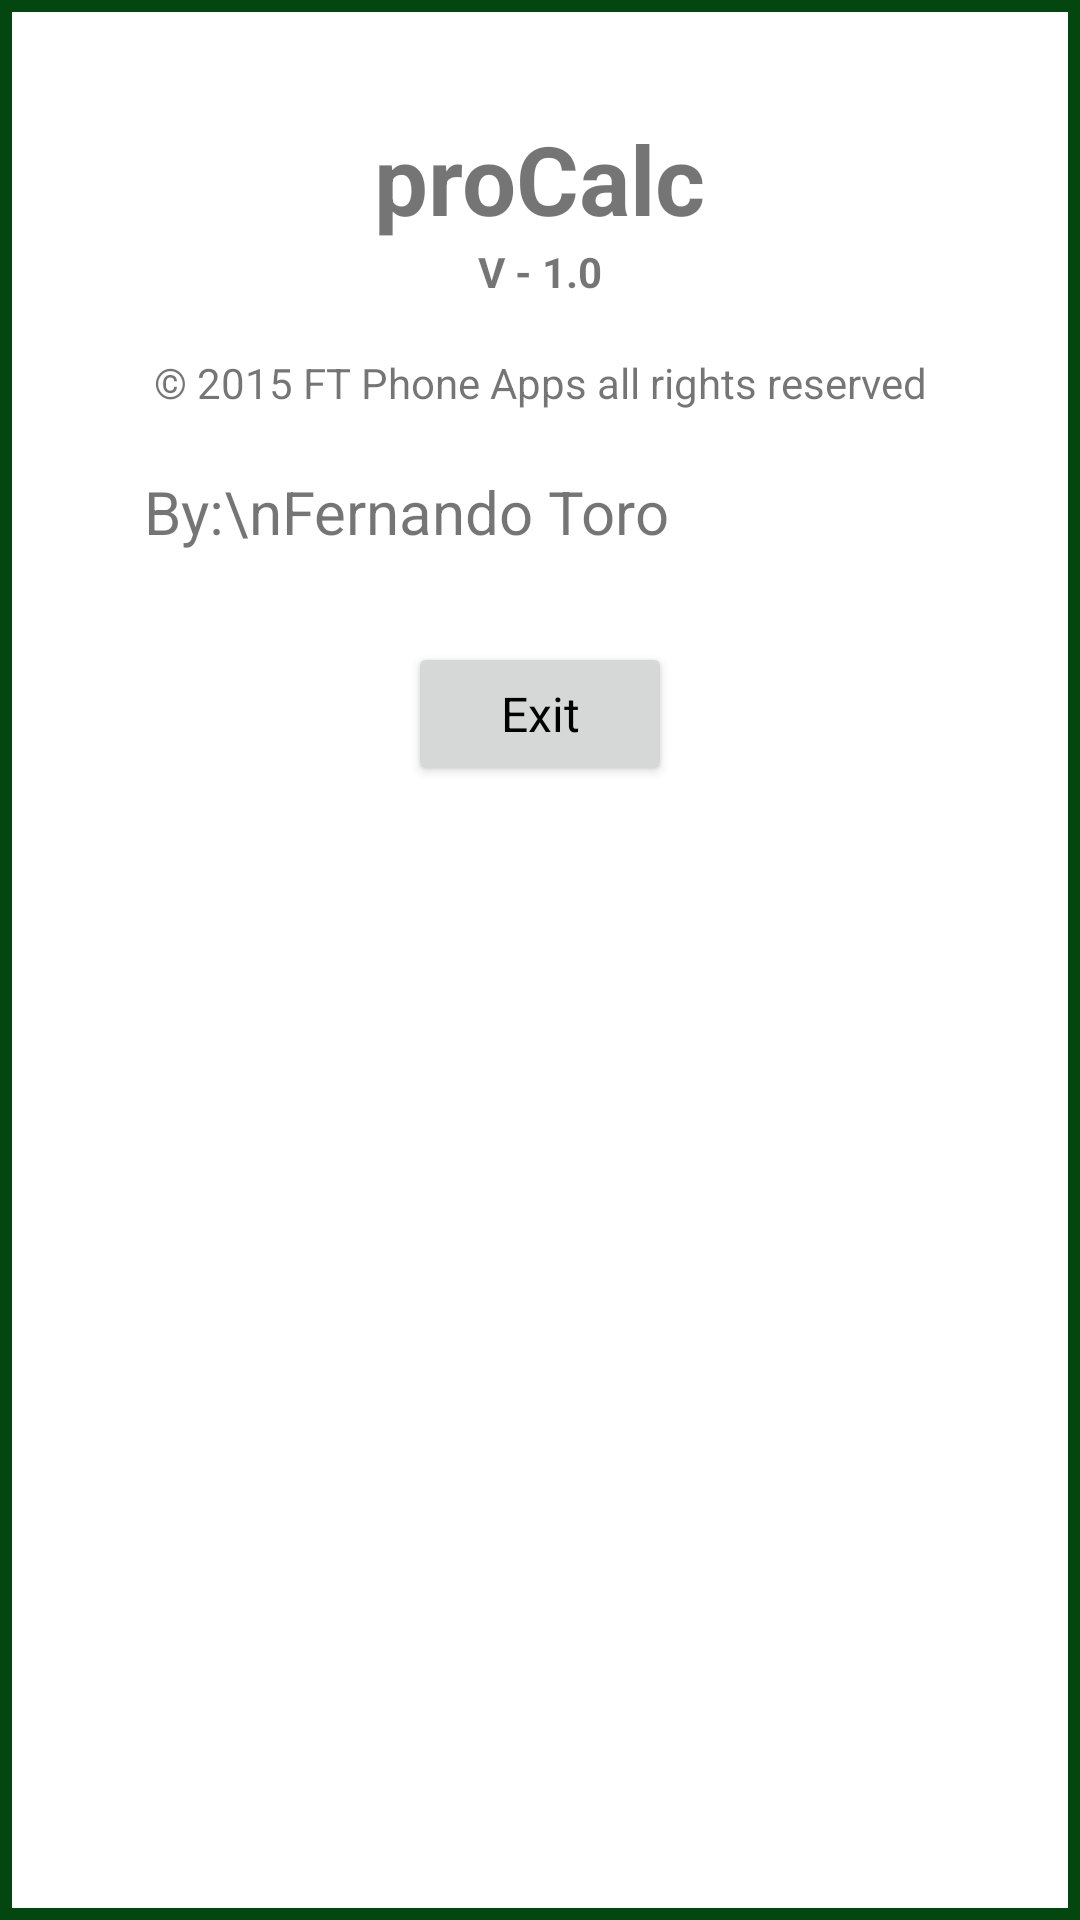

Android layout source for this screen:
<!-- AndroidManifest.xml: application theme AppTheme -->
<!-- res/layout/activity_about.xml -->
<LinearLayout xmlns:android="http://schemas.android.com/apk/res/android"
                xmlns:tools="http://schemas.android.com/tools"
                android:layout_width="300dp"
                android:layout_height="wrap_content"
                android:paddingLeft="4dp"
                android:paddingRight="4dp"
                android:paddingTop="4dp"
                android:paddingBottom="4dp"
              android:background="#ff03460f"
                tools:context="com.ftpha.programmablecalculator.AboutActivity">

    <LinearLayout
        android:layout_width="fill_parent"
        android:layout_height="fill_parent"
        android:background="#ffffffff"
        android:orientation="vertical"
        android:paddingLeft="34dp"
        android:paddingRight="34dp"
        android:paddingTop="34dp"
        android:paddingBottom="24dp"
        >

        <TextView
            android:layout_width="wrap_content"
            android:layout_height="wrap_content"
            android:text="proCalc"
            android:layout_gravity="center"
            android:textSize="32sp"
            android:textStyle="bold"
            android:typeface="sans"/>

        <TextView
            android:layout_width="wrap_content"
            android:layout_height="wrap_content"
            android:text="V - 1.0"
            android:layout_gravity="center"
            android:layout_marginBottom="18dp"
            android:textStyle="bold"
            android:typeface="sans"/>

        <TextView
            android:layout_width="wrap_content"
            android:layout_height="wrap_content"
            android:text="© 2015 FT Phone Apps all rights reserved"
            android:gravity="center"
            android:layout_gravity="center"/>
        <TextView
            android:layout_width="wrap_content"
            android:layout_height="wrap_content"
            android:text="By:\nFernando Toro"
            android:layout_marginTop="20dp"
            android:layout_marginLeft="10dp"
            android:textSize="20sp"
            />
        <Button
            android:layout_width="wrap_content"
            android:layout_height="wrap_content"
            android:layout_marginTop="30dp"
            android:layout_marginBottom="10dp"
            android:layout_gravity="center"
            android:textSize="16sp"
            android:text="Exit"
            android:onClick="OnExit"
            />

    </LinearLayout>

</LinearLayout>
<!-- resources referenced by this layout -->
<resources>
  <style name="AppTheme" parent="Theme.AppCompat.Light.DarkActionBar">
          
          <item name="android:textAppearanceButton">@style/Button</item>
      </style>
  <style name="Button" parent="Widget.AppCompat.Button">
          <item name="android:textAllCaps">false</item>
      </style>
</resources>
